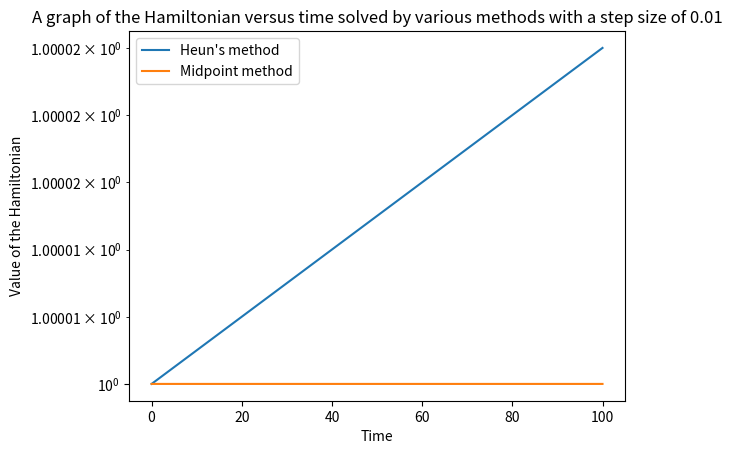

Here is the Python script that generated this plot:
#---------------------------------------------------------------------------------------------------------------------#
import matplotlib.pyplot as plt
import numpy as np
from numpy.linalg import solve
from numpy.linalg import norm
from math import log

def newton (F, DF, x0, eps, K):
    """Uses Newton's method to solve equations of the form F(x) = 0 to within
    a tolerance of eps and max number of iterations K"""
    x = x0
    error = 10000
    count = 0
    
    while(error >= eps and count < K):
        jacobian = DF(x)
        f = F(x)
        try:
            new_x = x - solve(jacobian, f)
        except:
            print("jacobian: ")
            print(jacobian)
        error = norm(new_x - x)
        if(error < eps):
            break
        x = new_x
        count += 1
    
    return x, count

def get_k_explicit(j, f, t, y, h, alpha, beta, gamma, computed_k):
    """Computes the value of the k function at {t, y} if it is explicit"""
    t_new = t + alpha[j] * h

    s = 0

    for l in range(j):
        s += beta[j][l] * computed_k[l]
    
    y_new = y + h * s

    new_k = f(t_new, y_new)
    computed_k.append(new_k)

    return new_k

def get_k_implicit(j, f, Df, t, y, h, alpha, beta, gamma, computed_k):
    """Compute the value of the k function at {t, y} if it is implicit"""
    t_new = t + alpha[j] * h

    constant = 0

    for l in range(j):
        constant += beta[j][l] * computed_k[l]
    
    func_to_solve = lambda k_j : k_j -  f(t_new, y + h * (constant + beta[j][j] * k_j))
    deriv = lambda k_j : np.identity(k_j.shape[0]) - beta[j][j] * h * Df(t_new, y + h * (constant + beta[j][j] * k_j))

    init = computed_k[j - 1] if j > 0 else y
    k_j, count = newton(func_to_solve, deriv, init, 1e-10, 1000)

    assert count < 1000, "Newton failed with count: " + str(count)

    computed_k.append(k_j)
    return k_j



def RK_phi(f, Df, t, y, h, alpha, beta, gamma):
    """Computes the phi function at {t, y} for the RK method determined by the 
    alpha, beta, and gamma matrices"""

    computed_k = []
    for j in range(len(alpha)):
        if beta[j][j] == 0:
            get_k_explicit(j, f, t, y, h, alpha, beta, gamma, computed_k)
        else:
            get_k_implicit(j, f, Df, t, y, h, alpha, beta, gamma, computed_k)

    y_new = 0

    for k in range(len(computed_k)):
        y_new += gamma[k] * computed_k[k]

    return y_new


def rungeKutta(f, Df, t0, y0, h, alpha, beta, gamma):
    """Calculates 1 step of the RK method given by 
    the alpha, beta, and gamma matrices"""
    phi = RK_phi(f, Df, t0, y0, h, alpha, beta, gamma)
    return y0 + h * phi

#---------------------------------------------------------------------------------------------------------------------#

def y_prime(t, X):
    """Computes the ODE system given in question 2.1
    the first parameter represents time"""
    return np.array([X[1], -X[0]])

def y_pprime(t, X):
    return np.array([[0, 1], [-1, 0]])

def Hamiltonian(t, X):
    return 0.5 * X[:, 0]**2 + 0.5 * X[:, 1]**2


def evolve(method, f, Df, t0, y0, T, N, alpha=None, beta=None, gamma=None):
    """Evolve method"""

    h = T/N
    t = [t0]
    y = [y0]
    
    count = 0

    while(count < N):
        if alpha is not None:
            phi = method(f, Df, t[-1], y[-1], h, alpha, beta, gamma)
        else:
            phi = method(f, Df, t[-1], y[-1], h)

        t.append(t[-1] + h)
        y.append(y[-1] + h * phi)
        count += 1
    
    return (t, y)


def main():
    """Main function"""

    heun_a = [0, 1]
    heun_b = [[0, 0],
        [1, 0]]
    heun_g = [0.5, 0.5]

    mp_a = [0.5]
    mp_b = [[0.5]]
    mp_g = [1]

    t, heun_x_p = evolve(RK_phi, y_prime, y_pprime, 0, np.array([1, 1]), 100, 10000, alpha=heun_a, beta=heun_b, gamma=heun_g)
    heun_ham = Hamiltonian(t, np.array(heun_x_p))

    _, mp_x_p = evolve(RK_phi, y_prime, y_pprime, 0, np.array([1, 1]), 100, 10000, alpha=mp_a, beta=mp_b, gamma=mp_g)
    mp_ham = Hamiltonian(t, np.array(mp_x_p))


    plt.semilogy(t, heun_ham, label="Heun's method")
    plt.semilogy(t, mp_ham, label="Midpoint method")
    plt.legend()
    plt.xlabel("Time")
    plt.ylabel("Value of the Hamiltonian")
    plt.title("A graph of the Hamiltonian versus time solved by various methods with a step size of " + str(100/10000))
    plt.savefig("Ham1.png", dpi=1200)
    plt.show()


main()